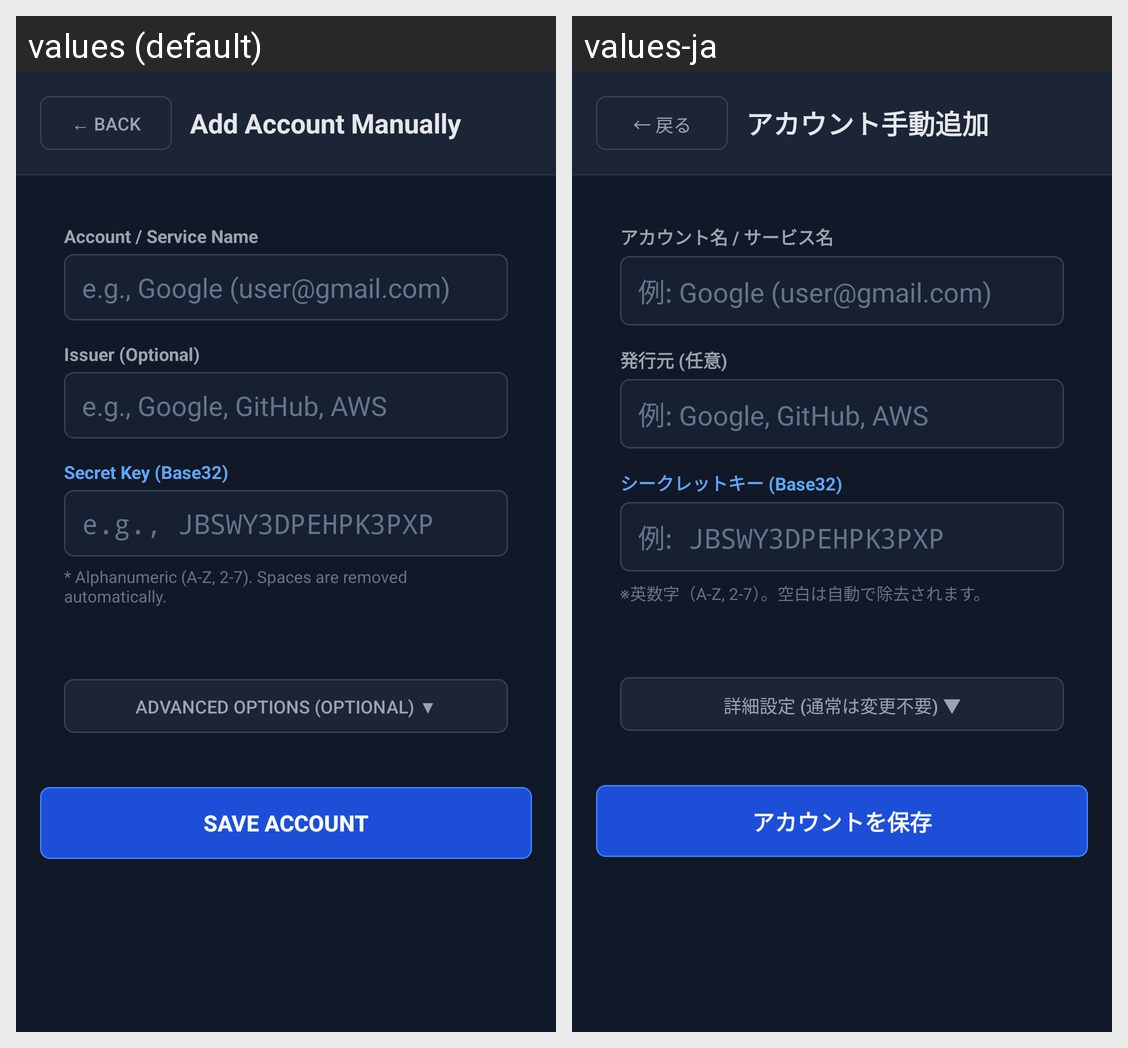

Locale-by-locale string values for the Android screen shown in this grid:
Android screen res/layout/activity_manual_add.xml rendered under 2 locales, left to right: values (default), values-ja. Device: Nexus 5 (rendered at 1080×1920; each locale shown at half size, 540×960, under a caption strip naming it); theme Theme.Kurakagi.
Strings drawn on this screen, with the default value and each locale's value (text and hints the layout hard-codes, and strings that could not be matched under every locale, appear in the picture but are not listed):

btn_back
  values: ← Back
  values-ja: ← 戻る

title_manual_add
  values: Add Account Manually
  values-ja: アカウント手動追加

label_account_name
  values: Account / Service Name
  values-ja: アカウント名 / サービス名

hint_account_name
  values: e.g., Google (user@gmail.com)
  values-ja: 例: Google (user@gmail.com)

label_issuer
  values: Issuer (Optional)
  values-ja: 発行元 (任意)

hint_issuer
  values: e.g., Google, GitHub, AWS
  values-ja: 例: Google, GitHub, AWS

label_secret
  values: Secret Key (Base32)
  values-ja: シークレットキー (Base32)

hint_secret
  values: e.g., JBSWY3DPEHPK3PXP
  values-ja: 例: JBSWY3DPEHPK3PXP

hint_secret_format_note
  values: * Alphanumeric (A-Z, 2-7). Spaces are removed automatically.
  values-ja: ※英数字（A-Z, 2-7）。空白は自動で除去されます。

btn_advanced_show
  values: Advanced Options (Optional) ▼
  values-ja: 詳細設定 (通常は変更不要) ▼

btn_save_account
  values: Save Account
  values-ja: アカウントを保存
